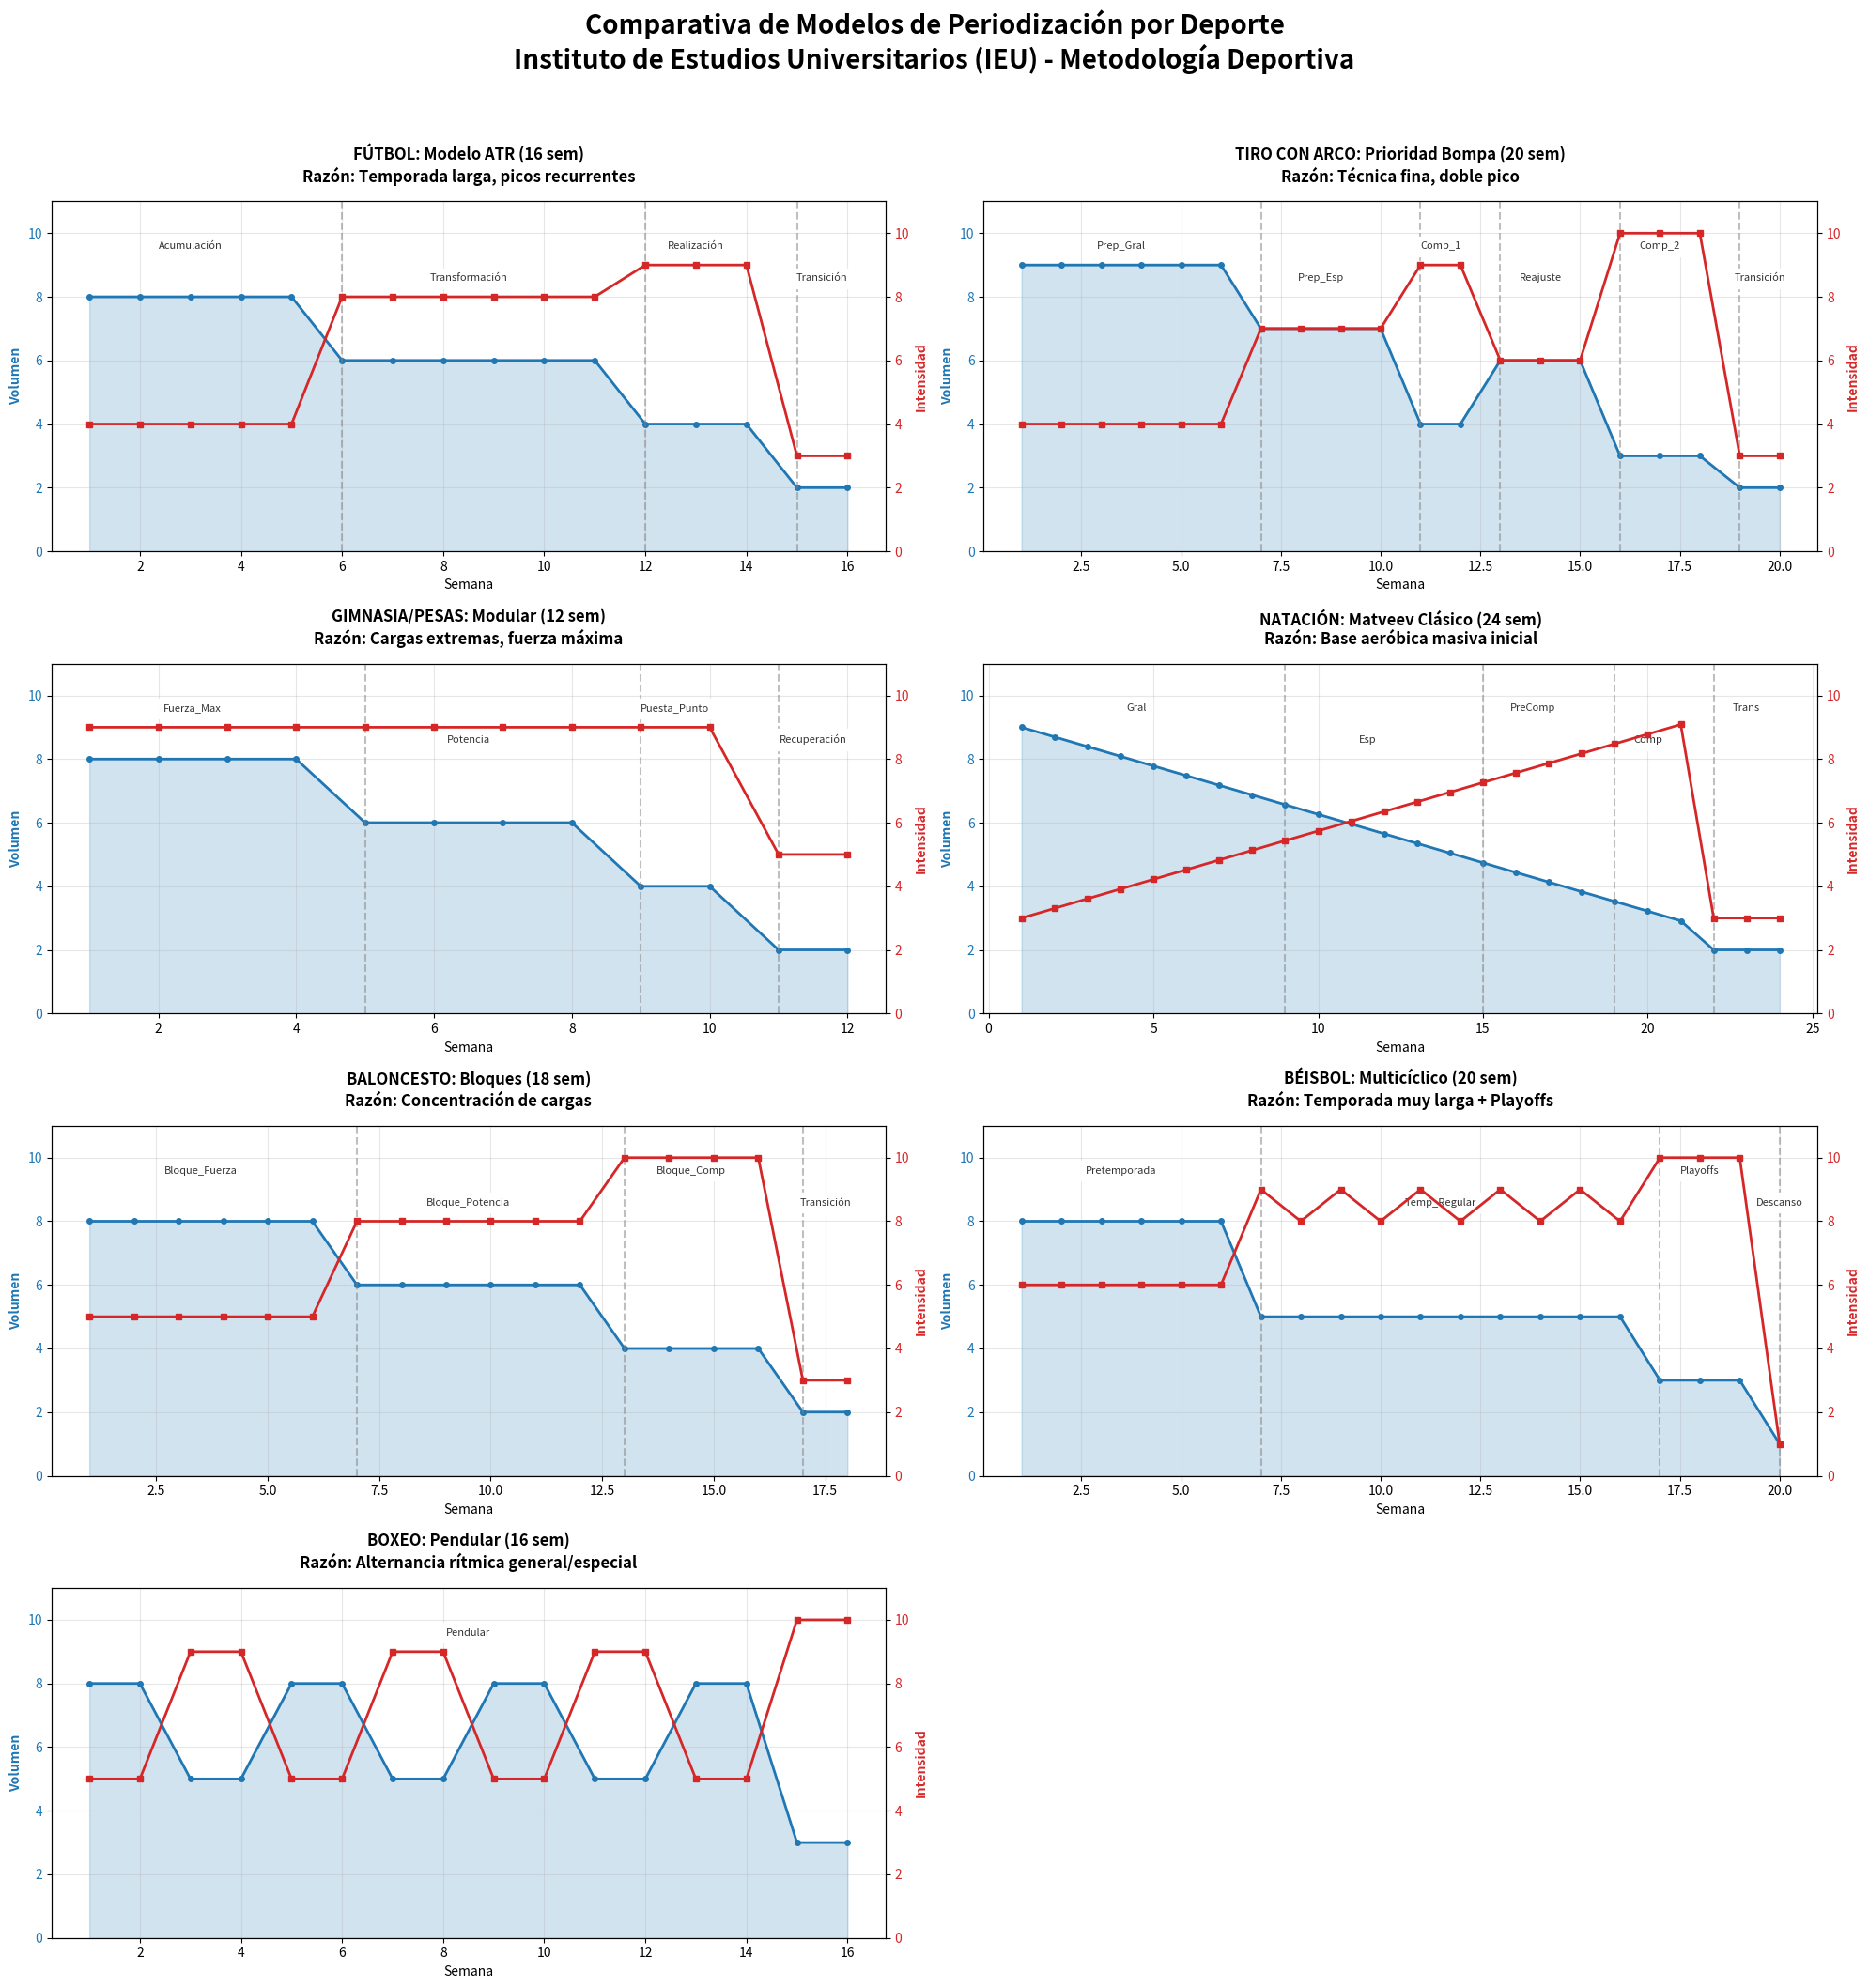

Here is the Python script that generated this plot: (Note: this script raises an exception after producing the figure.)

import matplotlib.pyplot as plt
import sys

# Verificar si matplotlib está disponible
try:
    import matplotlib.pyplot as plt
except ImportError:
    print("Error: Matplotlib no está instalado. No se puede generar el gráfico.")
    sys.exit(1)

# Configuración de estilo manual (para no depender de estilos específicos que podrían no estar)
# plt.style.use('seaborn-whitegrid') # Comentado por si acaso no existe el estilo

# 1. Definición de Datos (Usando Listas de Diccionarios y lógica pura)

def generar_datos_futbol():
    data = []
    # Acumulación (1-5)
    for i in range(1, 6): data.append({"semana": i, "fase": "Acumulación", "volumen": 8, "intensidad": 4})
    # Transformación (6-11)
    for i in range(6, 12): data.append({"semana": i, "fase": "Transformación", "volumen": 6, "intensidad": 8})
    # Realización (12-14)
    for i in range(12, 15): data.append({"semana": i, "fase": "Realización", "volumen": 4, "intensidad": 9})
    # Transición (15-16)
    for i in range(15, 17): data.append({"semana": i, "fase": "Transición", "volumen": 2, "intensidad": 3})
    return data

def generar_datos_tiro():
    data = []
    for i in range(1, 7): data.append({"semana": i, "fase": "Prep_Gral", "volumen": 9, "intensidad": 4})
    for i in range(7, 11): data.append({"semana": i, "fase": "Prep_Esp", "volumen": 7, "intensidad": 7})
    for i in range(11, 13): data.append({"semana": i, "fase": "Comp_1", "volumen": 4, "intensidad": 9})
    for i in range(13, 16): data.append({"semana": i, "fase": "Reajuste", "volumen": 6, "intensidad": 6})
    for i in range(16, 19): data.append({"semana": i, "fase": "Comp_2", "volumen": 3, "intensidad": 10})
    for i in range(19, 21): data.append({"semana": i, "fase": "Transición", "volumen": 2, "intensidad": 3})
    return data

def generar_datos_gimnasia():
    data = []
    for i in range(1, 5): data.append({"semana": i, "fase": "Fuerza_Max", "volumen": 8, "intensidad": 9})
    for i in range(5, 9): data.append({"semana": i, "fase": "Potencia", "volumen": 6, "intensidad": 9})
    for i in range(9, 11): data.append({"semana": i, "fase": "Puesta_Punto", "volumen": 4, "intensidad": 9})
    for i in range(11, 13): data.append({"semana": i, "fase": "Recuperación", "volumen": 2, "intensidad": 5})
    return data

def generar_datos_natacion():
    data = []
    semanas_nat = 24
    for i in range(1, semanas_nat + 1):
        fase = "Gral"
        if i > 8: fase = "Esp"
        if i > 14: fase = "PreComp"
        if i > 18: fase = "Comp"
        if i > 21: fase = "Trans"
        
        vol = 9 - (7 * (i-1) / (semanas_nat-1))
        if i > 21: vol = 2 # Transición
        
        intes = 3 + (7 * (i-1) / (semanas_nat-1))
        if i > 21: intes = 3 # Transición
        
        data.append({"semana": i, "fase": fase, "volumen": vol, "intensidad": intes})
    return data

def generar_datos_basket():
    data = []
    for i in range(1, 7): data.append({"semana": i, "fase": "Bloque_Fuerza", "volumen": 8, "intensidad": 5})
    for i in range(7, 13): data.append({"semana": i, "fase": "Bloque_Potencia", "volumen": 6, "intensidad": 8})
    for i in range(13, 17): data.append({"semana": i, "fase": "Bloque_Comp", "volumen": 4, "intensidad": 10})
    for i in range(17, 19): data.append({"semana": i, "fase": "Transición", "volumen": 2, "intensidad": 3})
    return data

def generar_datos_beisbol():
    data = []
    for i in range(1, 21):
        fase = "Pretemporada"
        vol = 8
        intes = 6
        if i > 6:
            fase = "Temp_Regular"
            vol = 5
            intes = 8 + (i % 2) 
        if i > 16:
            fase = "Playoffs"
            vol = 3
            intes = 10
        if i == 20: 
            fase = "Descanso"
            vol = 1
            intes = 1
        data.append({"semana": i, "fase": fase, "volumen": vol, "intensidad": intes})
    return data

def generar_datos_boxeo():
    data = []
    for i in range(1, 17):
        fase = "Pendular"
        ciclo = (i-1) % 4
        if ciclo == 0 or ciclo == 1:
            vol = 8
            intes = 5
        else:
            vol = 5
            intes = 9
        
        if i > 14:
            vol = 3
            intes = 10
        data.append({"semana": i, "fase": fase, "volumen": vol, "intensidad": intes})
    return data

# Lista de Datasets (Tuplas: data, titulo, razon)
datasets = [
    (generar_datos_futbol(), "FÚTBOL: Modelo ATR (16 sem)", "Razón: Temporada larga, picos recurrentes"),
    (generar_datos_tiro(), "TIRO CON ARCO: Prioridad Bompa (20 sem)", "Razón: Técnica fina, doble pico"),
    (generar_datos_gimnasia(), "GIMNASIA/PESAS: Modular (12 sem)", "Razón: Cargas extremas, fuerza máxima"),
    (generar_datos_natacion(), "NATACIÓN: Matveev Clásico (24 sem)", "Razón: Base aeróbica masiva inicial"),
    (generar_datos_basket(), "BALONCESTO: Bloques (18 sem)", "Razón: Concentración de cargas"),
    (generar_datos_beisbol(), "BÉISBOL: Multicíclico (20 sem)", "Razón: Temporada muy larga + Playoffs"),
    (generar_datos_boxeo(), "BOXEO: Pendular (16 sem)", "Razón: Alternancia rítmica general/especial")
]

# 2. Generación de Gráficos
fig, axes = plt.subplots(4, 2, figsize=(20, 22))
axes = axes.flatten() # Aplanar para iterar fácilmente

# Colores
color_vol = '#1f77b4' 
color_int = '#d62728' 

for i, (data, titulo, razon) in enumerate(datasets):
    if i >= len(axes): break
    
    ax1 = axes[i]
    
    # Preparar listas para plot
    semanas = [d['semana'] for d in data]
    volumenes = [d['volumen'] for d in data]
    intensidades = [d['intensidad'] for d in data]
    
    # Eje Volumen (Izquierdo)
    ax1.set_xlabel('Semana')
    ax1.set_ylabel('Volumen', color=color_vol, fontweight='bold')
    ax1.plot(semanas, volumenes, color=color_vol, label='Volumen', linewidth=2, marker='o', markersize=4)
    ax1.fill_between(semanas, volumenes, color=color_vol, alpha=0.2)
    ax1.tick_params(axis='y', labelcolor=color_vol)
    ax1.set_ylim(0, 11)
    
    # Eje Intensidad (Derecho)
    ax2 = ax1.twinx()
    ax2.set_ylabel('Intensidad', color=color_int, fontweight='bold')
    ax2.plot(semanas, intensidades, color=color_int, label='Intensidad', linewidth=2, linestyle='-', marker='s', markersize=4)
    ax2.tick_params(axis='y', labelcolor=color_int)
    ax2.set_ylim(0, 11)
    
    # Títulos
    ax1.set_title(f"{titulo}\n{razon}", fontsize=12, fontweight='bold', pad=15)
    
    # Fases (Líneas verticales)
    # Detectar cambios
    fases_detectadas = []
    for idx, item in enumerate(data):
        if idx == 0: continue
        if item['fase'] != data[idx-1]['fase']:
            fases_detectadas.append((item['semana'], item['fase']))
            
    # Marcar fases
    # Agregar la primera fase manualmente al inicio si se desea, o solo los cambios
    # Aquí marcamos donde CAMBIA
    for sem, nombre_fase in fases_detectadas:
        ax1.axvline(x=sem, color='gray', linestyle='--', alpha=0.5)
        
    # Etiquetas de fases (más complejo sin pandas, simplificado aquí)
    # Vamos a poner el texto en el punto medio de cada fase
    current_fase = data[0]['fase']
    start_sem = data[0]['semana']
    
    # Procesar para poner etiquetas
    # Re-recorrer para agrupar fases
    fases_ranges = []
    temp_start = data[0]['semana']
    temp_fase = data[0]['fase']
    
    for item in data:
        if item['fase'] != temp_fase:
            fases_ranges.append({'fase': temp_fase, 'start': temp_start, 'end': item['semana']-1})
            temp_fase = item['fase']
            temp_start = item['semana']
    fases_ranges.append({'fase': temp_fase, 'start': temp_start, 'end': data[-1]['semana']})
    
    for idx, f in enumerate(fases_ranges):
        mid_point = (f['start'] + f['end']) / 2
        y_pos = 9.5 if (idx % 2 == 0) else 8.5
        ax1.text(mid_point, y_pos, f['fase'], ha='center', fontsize=8, color='#333', backgroundcolor='white')

    ax1.grid(True, alpha=0.3)

# Eliminar el último gráfico si sobra
if len(datasets) < len(axes):
    for j in range(len(datasets), len(axes)):
        fig.delaxes(axes[j])

plt.suptitle('Comparativa de Modelos de Periodización por Deporte\nInstituto de Estudios Universitarios (IEU) - Metodología Deportiva', fontsize=20, fontweight='bold', y=0.99)
plt.tight_layout(rect=[0, 0.03, 1, 0.97])

output_path = 'assets/dashboard_periodizacion.png'
plt.savefig(output_path, dpi=300, bbox_inches='tight')
print(f"Gráfico generado: {output_path}")
